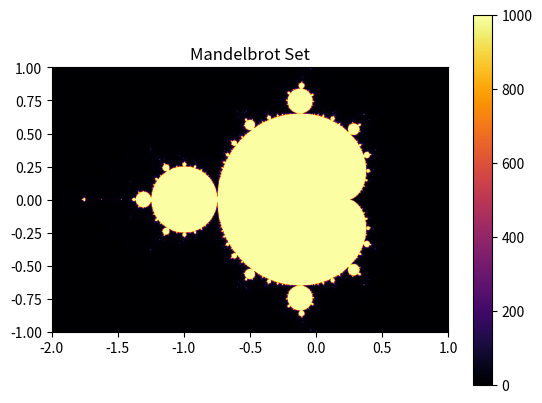

This figure's Python source:
import numpy as np
import matplotlib.pyplot as plt
from time import perf_counter as time

def mandelbrot(c, max_iter=1000):
    """Computes the number of iterations before divergence."""
    z = np.zeros(c.shape)
    add=np.zeros(c.shape)
    for n in range(max_iter):
        z=np.where(np.abs(z)<2, z * z + c, z)
        add+=np.abs(z)<2
    return add

def mandelbrot_set(width, height, x_min, x_max, y_min, y_max, max_iter=1000):
    """Generates the Mandelbrot set image."""
    x_vals = [np.linspace(x_min, x_max, width)]*height
    y_vals = np.atleast_2d(np.linspace(y_min*1j, y_max*1j, height)).T
    image = np.zeros((height, width))
    cT=x_vals+y_vals
    return mandelbrot(cT, max_iter)

# Parameters
width, height = 1000, 800
x_min, x_max, y_min, y_max = -2, 1, -1, 1

# Generate fractal
t1=time()
image = mandelbrot_set(width, height, x_min, x_max, y_min, y_max)
print(time()-t1)
# Display
plt.imshow(image, cmap='inferno', extent=[x_min, x_max, y_min, y_max])
plt.colorbar()
plt.title("Mandelbrot Set")
plt.show()